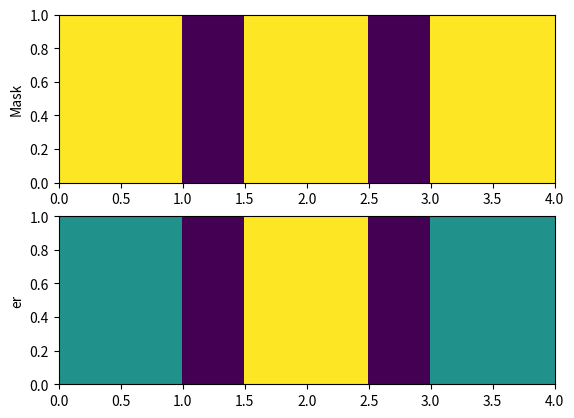

Recreate this plot in Python.
#!/usr/bin/python3

'''Geometry based on a sequence of primitives
Primitives can be positive or negative shapes
Intended for generation of grid cells or meshes'''

import numpy as np
import matplotlib.pyplot as plt


class Geometry():
    def __init__(self):
        self.children = []

    def add_child(self, new_child):
        self.children.append(new_child)

    def hit(self, x):
        for child in reversed(self.children):
            if child.hit(x):
                return child.positive
        return False

    def bounds(self):
        if len(self.children) == 0:
            raise Exception('Geometry has no children')
        left = self.children[0].left
        right = self.children[0].right
        for child in self.children:
            left = min(left, child.left)
            right = max(right, child.right)
        return (left, right)

    def grid(self, N, edges=True):
        xa, xb = self.bounds()
        x = np.linspace(xa, xb, N)
        if edges:
            return x
        else:
            return 0.5*(x[1:] + x[:-1])

    def mask(self, grid):
        x = 0.5 * (grid[1:] + grid[:-1])
        mask = np.zeros_like(x)
        for i, xi in enumerate(x):
            mask[i] = self.hit(xi)
        return mask

    def child_at(self, x):
        for child in reversed(self.children):
            if child.hit(x):
                return child
        return None

    def select(self, param, grid):
        x = 0.5 * (grid[1:] + grid[:-1])
        result = np.zeros_like(x)
        for i, xi in enumerate(x):
            result[i] = self.child_at(xi).params.get(param, 0)
        return result


class Shape():
    def __init__(self):
        self.positive = True
        self.name = 'Shape'
        self.params = {}

    def hit(self, x) -> bool:
        return False


class Rect(Shape):
    def __init__(self, left: float, width: float):
        super().__init__()
        self.name = 'Rect'
        self.left = left
        self.width = width

    @property
    def right(self):
        return self.left + self.width

    def hit(self, x) -> bool:
        return x >= self.left and x <= self.right


if __name__ == '__main__':
    rectp = Rect(0.0, 4.0)
    rectn = Rect(1.0, 2.0)
    rectp2 = Rect(1.5, 1.0)
    rectn.positive = False
    rectp.params['er'] = 2.0
    rectp2.params['er'] = 4.0
    geom = Geometry()
    geom.add_child(rectp)
    geom.add_child(rectn)
    geom.add_child(rectp2)

    N = 9
    x = geom.grid(N)
    y = np.array([0.0, 1.0])
    X, Y = np.meshgrid(x, y, indexing='ij')
    b = geom.mask(x)
    e = geom.select('er', x)
    fig, (ax1, ax2) = plt.subplots(2, 1)
    ax1.pcolor(X, Y, b[:, np.newaxis], shading='auto')
    ax1.set_ylabel('Mask')
    ax2.pcolor(X, Y, e[:, np.newaxis], shading='auto')
    ax2.set_ylabel('er')
    plt.show()
